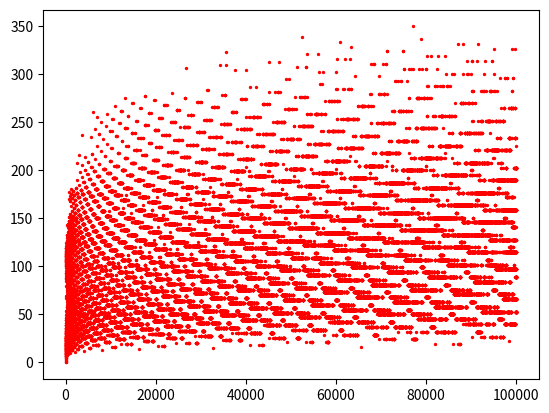

The script that saved this image:
#this is a visualization of the "collatz problem".
#the "collatz problem" describes a series of calculations performed on 
#different numbers. even numbers will be divided by two and odd numbers 
#multiplied by three and added to one.
#it visualizes the length of adjacent calculations from a given number (x) to
#the final pattern of 4, 2, 1, 4, 2, 1 ..

from math import *
import matplotlib.pyplot as plt 
import numpy as np
import time

def main():
	start = time.time()
	countlis = []
	x = 100001

	for n in range(1,x):
		count = 0
		#print(n)
		while n > 1:
			if n % 2 == 0:
				n = n/2
				count+=1
			else:
				n = (n*3)+1
				count+=1
			
			#print(n)
		
		countlis.append(count)

	stop = time.time()

	countlis = np.array(countlis)
	cl = [y for y in range(len(countlis+1))]
	plt.scatter(cl, countlis, marker="o", color="r", s=2) #x, y, marker, color, size
	plt.show()
	print(float((stop-start)/60))

if __name__ == "__main__":
	main()
